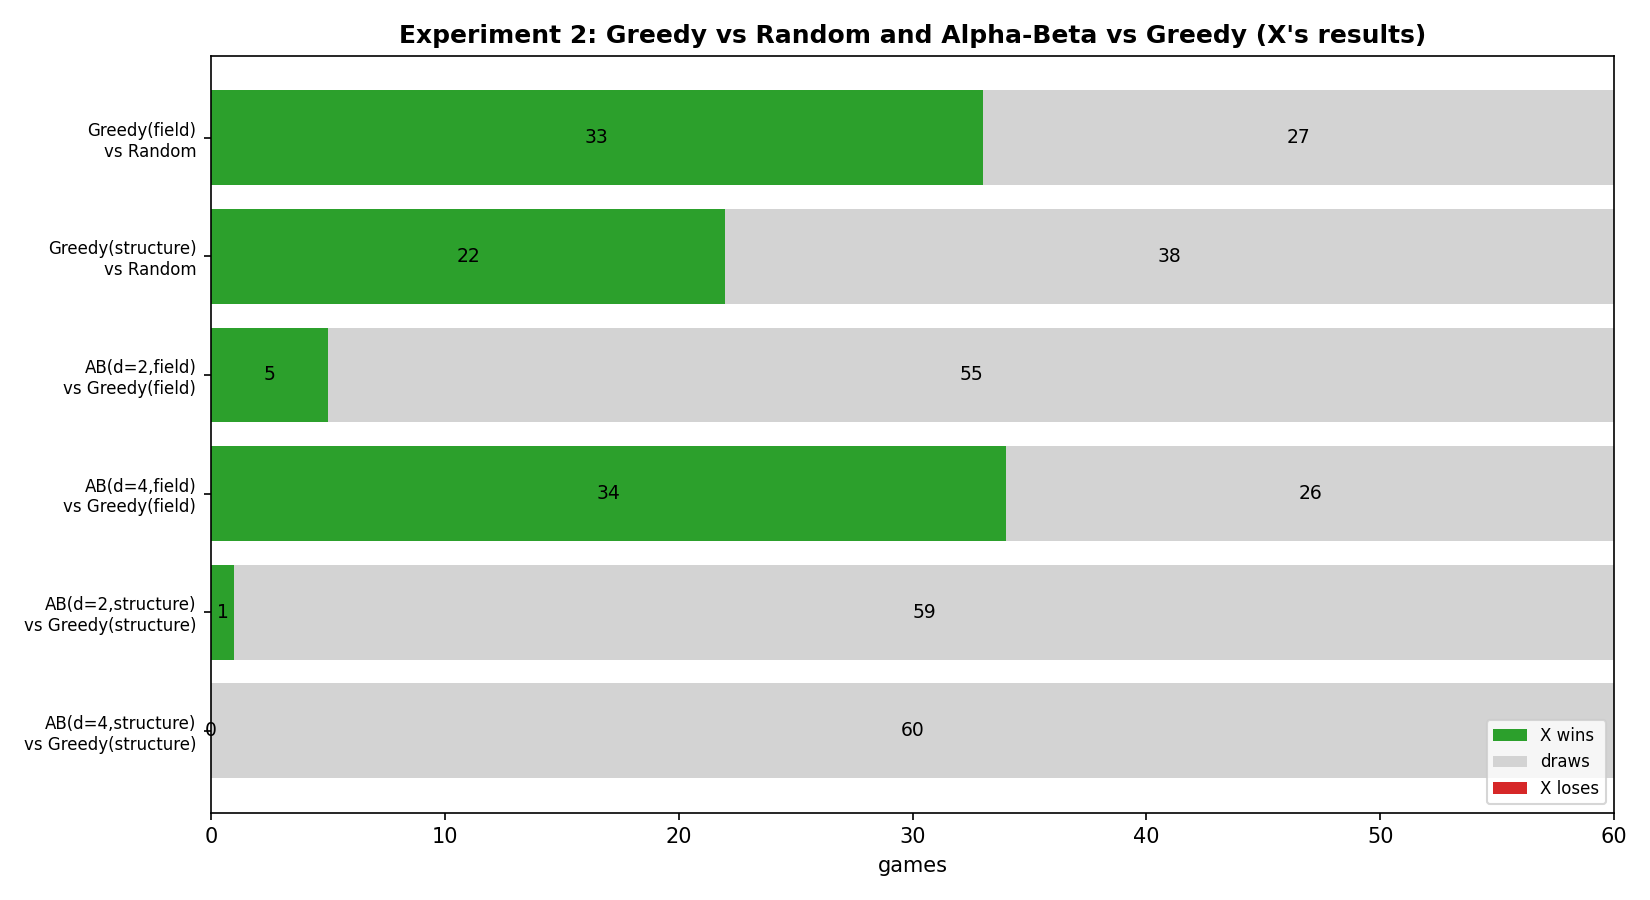

The table this chart was drawn from, first rows:
X, Y, Games, W, D, L, Score_%, CI95_%, CI_lo, CI_hi, Goals_for/g, Goals_against/g, p_sign, X_ms/move, Y_ms/move, X_nodes/move, Y_nodes/move
Greedy(field), Random, 60, 33, 27, 0, 77.5, 65-86, 65.47, 86.22, 0.75, 0.0, 0.0, 0.01, 0.0, 8, 0
Greedy(structure), Random, 60, 22, 38, 0, 68.3, 56-79, 55.77, 78.69, 0.4, 0.0, 0.0, 0.04, 0.0, 9, 0
AB(d=2,field), Greedy(field), 60, 5, 55, 0, 54.2, 42-66, 41.69, 66.14, 0.08, 0.0, 0.0625, 0.09, 0.01, 66, 9
AB(d=4,field), Greedy(field), 60, 34, 26, 0, 78.3, 66-87, 66.38, 86.88, 0.68, 0.0, 0.0, 3.37, 0.01, 2691, 10
AB(d=2,structure), Greedy(structure), 60, 1, 59, 0, 50.8, 39-63, 38.52, 63.05, 0.02, 0.0, 1.0, 0.25, 0.05, 77, 13
AB(d=4,structure), Greedy(structure), 60, 0, 60, 0, 50.0, 38-62, 37.73, 62.27, 0.0, 0.0, 1.0, 9.12, 0.05, 2771, 13
